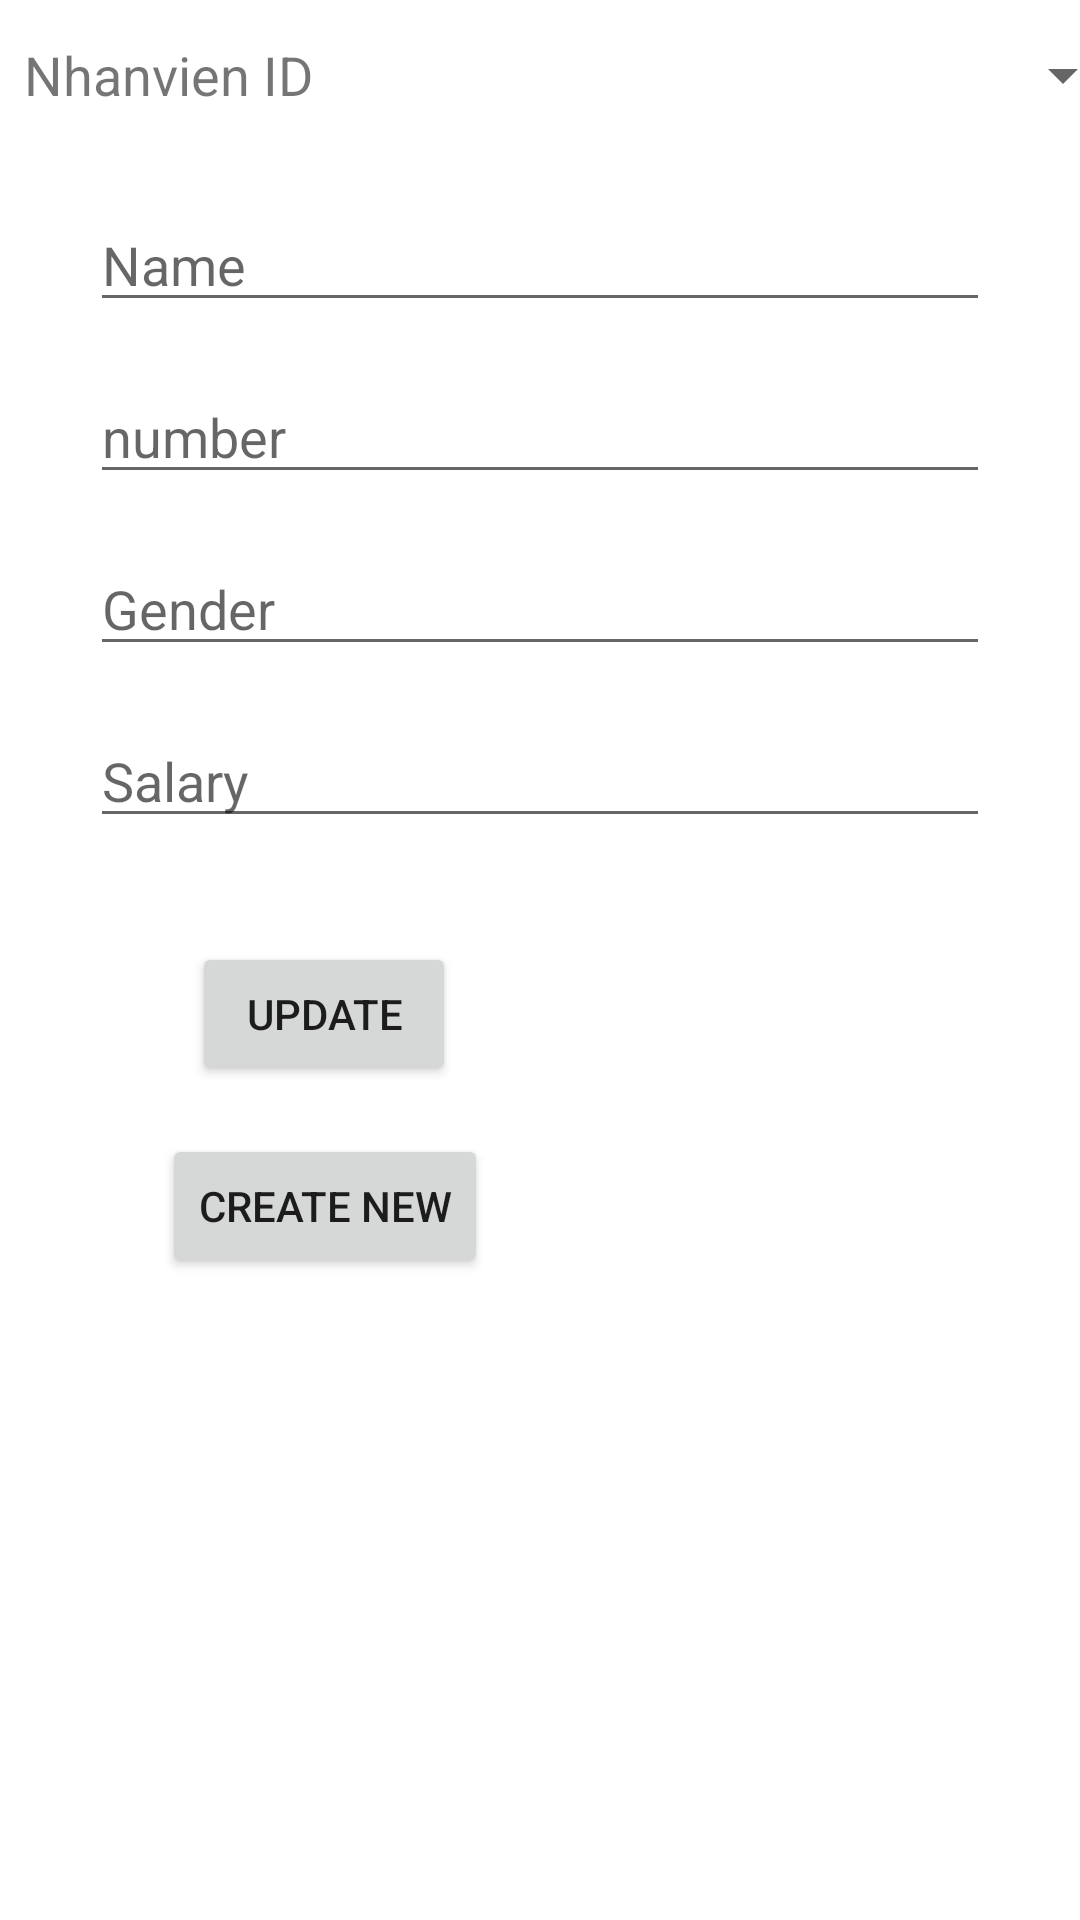

This screen was rendered from an Android layout file. Write that file and the resources it references.
<!-- AndroidManifest.xml: application theme Theme.PEnhansuSE130467 -->
<!-- res/layout/activity_nhanvien_list.xml -->
<?xml version="1.0" encoding="utf-8"?>
<androidx.constraintlayout.widget.ConstraintLayout xmlns:android="http://schemas.android.com/apk/res/android"
    xmlns:app="http://schemas.android.com/apk/res-auto"
    xmlns:tools="http://schemas.android.com/tools"
    android:layout_width="match_parent"
    android:layout_height="match_parent"
    tools:context=".NhanvienListActivity"
    tools:ignore="MissingClass">

    <TextView
        android:id="@+id/textView"
        android:layout_width="wrap_content"
        android:layout_height="50dp"
        android:layout_marginStart="8dp"
        android:text="Nhanvien ID"
        android:textSize="18sp"
        android:gravity="center"
        app:layout_constraintStart_toStartOf="parent"
        app:layout_constraintTop_toTopOf="parent" />

    <Spinner
        android:id="@+id/spinner"
        android:layout_width="300dp"
        android:layout_height="50dp"
        android:layout_marginEnd="8dp"
        app:layout_constraintEnd_toEndOf="parent"
        app:layout_constraintStart_toEndOf="@+id/textView"
        app:layout_constraintTop_toTopOf="parent" />

    <EditText
        android:id="@+id/edtName"
        android:layout_width="300dp"
        android:layout_height="wrap_content"
        android:layout_marginTop="16dp"
        android:ems="10"
        android:hint="Name"
        android:inputType="textPersonName"
        app:layout_constraintEnd_toEndOf="parent"
        app:layout_constraintStart_toStartOf="parent"
        app:layout_constraintTop_toBottomOf="@+id/spinner" />

    <EditText
        android:id="@+id/edtDate"
        android:layout_width="300dp"
        android:layout_height="wrap_content"
        android:layout_marginTop="16dp"
        android:ems="10"
        android:hint="number"
        android:inputType="number"
        app:layout_constraintEnd_toEndOf="@+id/edtName"
        app:layout_constraintStart_toStartOf="@+id/edtName"
        app:layout_constraintTop_toBottomOf="@+id/edtName" />


    <EditText
        android:id="@+id/edtGender"
        android:layout_width="300dp"
        android:layout_height="wrap_content"
        android:layout_marginTop="16dp"
        android:ems="10"
        android:hint="Gender"
        android:inputType="text"
        app:layout_constraintEnd_toEndOf="@+id/edtDate"
        app:layout_constraintStart_toStartOf="@+id/edtDate"
        app:layout_constraintTop_toBottomOf="@+id/edtDate" />
    <EditText
        android:id="@+id/edtSalary"
        android:layout_width="300dp"
        android:layout_height="wrap_content"
        android:layout_marginTop="16dp"
        android:ems="10"
        android:hint="Salary"
        android:inputType="text"
        app:layout_constraintEnd_toEndOf="@+id/edtGender"
        app:layout_constraintStart_toStartOf="@+id/edtGender"
        app:layout_constraintTop_toBottomOf="@+id/edtGender" />

    <Button
        android:id="@+id/btnUpdate"
        android:layout_width="wrap_content"
        android:layout_height="wrap_content"
        android:layout_marginStart="64dp"
        android:layout_marginTop="92dp"
        android:text="Update"
        app:layout_constraintStart_toStartOf="parent"
        app:layout_constraintTop_toBottomOf="@+id/edtGender" />
    <Button
        android:id="@+id/btnMainActivity"
        android:layout_width="wrap_content"
        android:layout_height="wrap_content"
        android:layout_marginTop="16dp"
        android:text="Create New"
        app:layout_constraintEnd_toEndOf="@+id/btnUpdate"
        app:layout_constraintHorizontal_bias="0.494"
        app:layout_constraintStart_toStartOf="@+id/btnUpdate"
        app:layout_constraintTop_toBottomOf="@+id/btnUpdate" />

</androidx.constraintlayout.widget.ConstraintLayout>
<!-- resources referenced by this layout -->
<resources>
  <style name="Theme.PEnhansuSE130467" parent="Theme.MaterialComponents.DayNight.DarkActionBar">
          
          <item name="colorPrimary">@color/purple_500</item>
          <item name="colorPrimaryVariant">@color/purple_700</item>
          <item name="colorOnPrimary">@color/white</item>
          
          <item name="colorSecondary">@color/teal_200</item>
          <item name="colorSecondaryVariant">@color/teal_700</item>
          <item name="colorOnSecondary">@color/black</item>
          
          <item name="android:statusBarColor" tools:targetApi="l">?attr/colorPrimaryVariant</item>
          
      </style>
  <!-- not gathered from this repository: default colours our renderer supplied (Android Studio template values) -->
  <color name="purple_500">#FF6200EE</color>
  <color name="purple_700">#FF3700B3</color>
  <color name="teal_200">#FF03DAC5</color>
  <color name="teal_700">#FF018786</color>
  <color name="black">#FF000000</color>
  <color name="white">#FFFFFFFF</color>
</resources>
